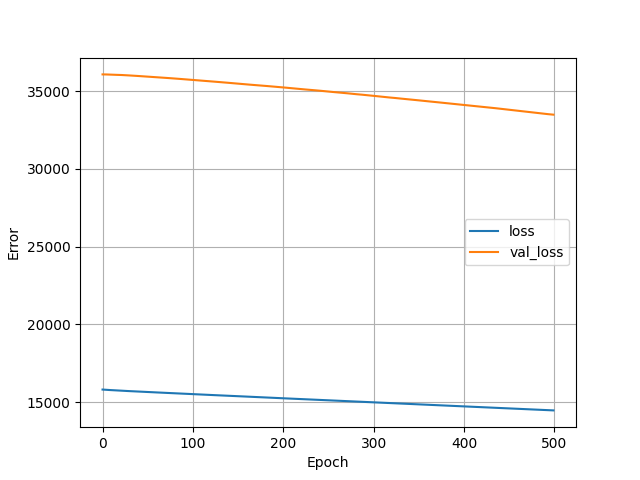

The data file committed next to this chart (first rows):
, loss, val_loss, epoch
0, 15804, 36075, 0
1, 15800, 36075, 1
2, 15795, 36075, 2
3, 15792, 36073, 3
4, 15788, 36071, 4
5, 15784, 36068, 5
6, 15781, 36067, 6
7, 15777, 36066, 7
8, 15773, 36063, 8
9, 15770, 36061, 9
10, 15767, 36058, 10
11, 15763, 36054, 11
12, 15760, 36052, 12
13, 15757, 36051, 13
14, 15753, 36049, 14
15, 15750, 36047, 15
16, 15747, 36045, 16
17, 15743, 36044, 17
18, 15740, 36043, 18
19, 15737, 36041, 19
20, 15734, 36039, 20
21, 15731, 36036, 21
22, 15728, 36032, 22
23, 15724, 36028, 23
24, 15721, 36025, 24
25, 15718, 36021, 25
26, 15715, 36019, 26
27, 15712, 36017, 27
28, 15709, 36014, 28
29, 15706, 36011, 29
30, 15703, 36008, 30
31, 15700, 36005, 31
32, 15697, 36001, 32
33, 15694, 35997, 33
34, 15692, 35993, 34
35, 15689, 35989, 35
36, 15686, 35986, 36
37, 15683, 35982, 37
38, 15680, 35978, 38
39, 15677, 35974, 39
40, 15674, 35968, 40
41, 15671, 35963, 41
42, 15669, 35957, 42
43, 15667, 35952, 43
44, 15664, 35948, 44
45, 15661, 35945, 45
46, 15658, 35941, 46
47, 15655, 35937, 47
48, 15652, 35935, 48
49, 15649, 35932, 49
50, 15646, 35930, 50
51, 15643, 35927, 51
52, 15640, 35923, 52
53, 15637, 35921, 53
54, 15634, 35916, 54
55, 15632, 35911, 55
56, 15630, 35907, 56
57, 15627, 35902, 57
58, 15624, 35896, 58
59, 15622, 35891, 59
... 440 more rows
